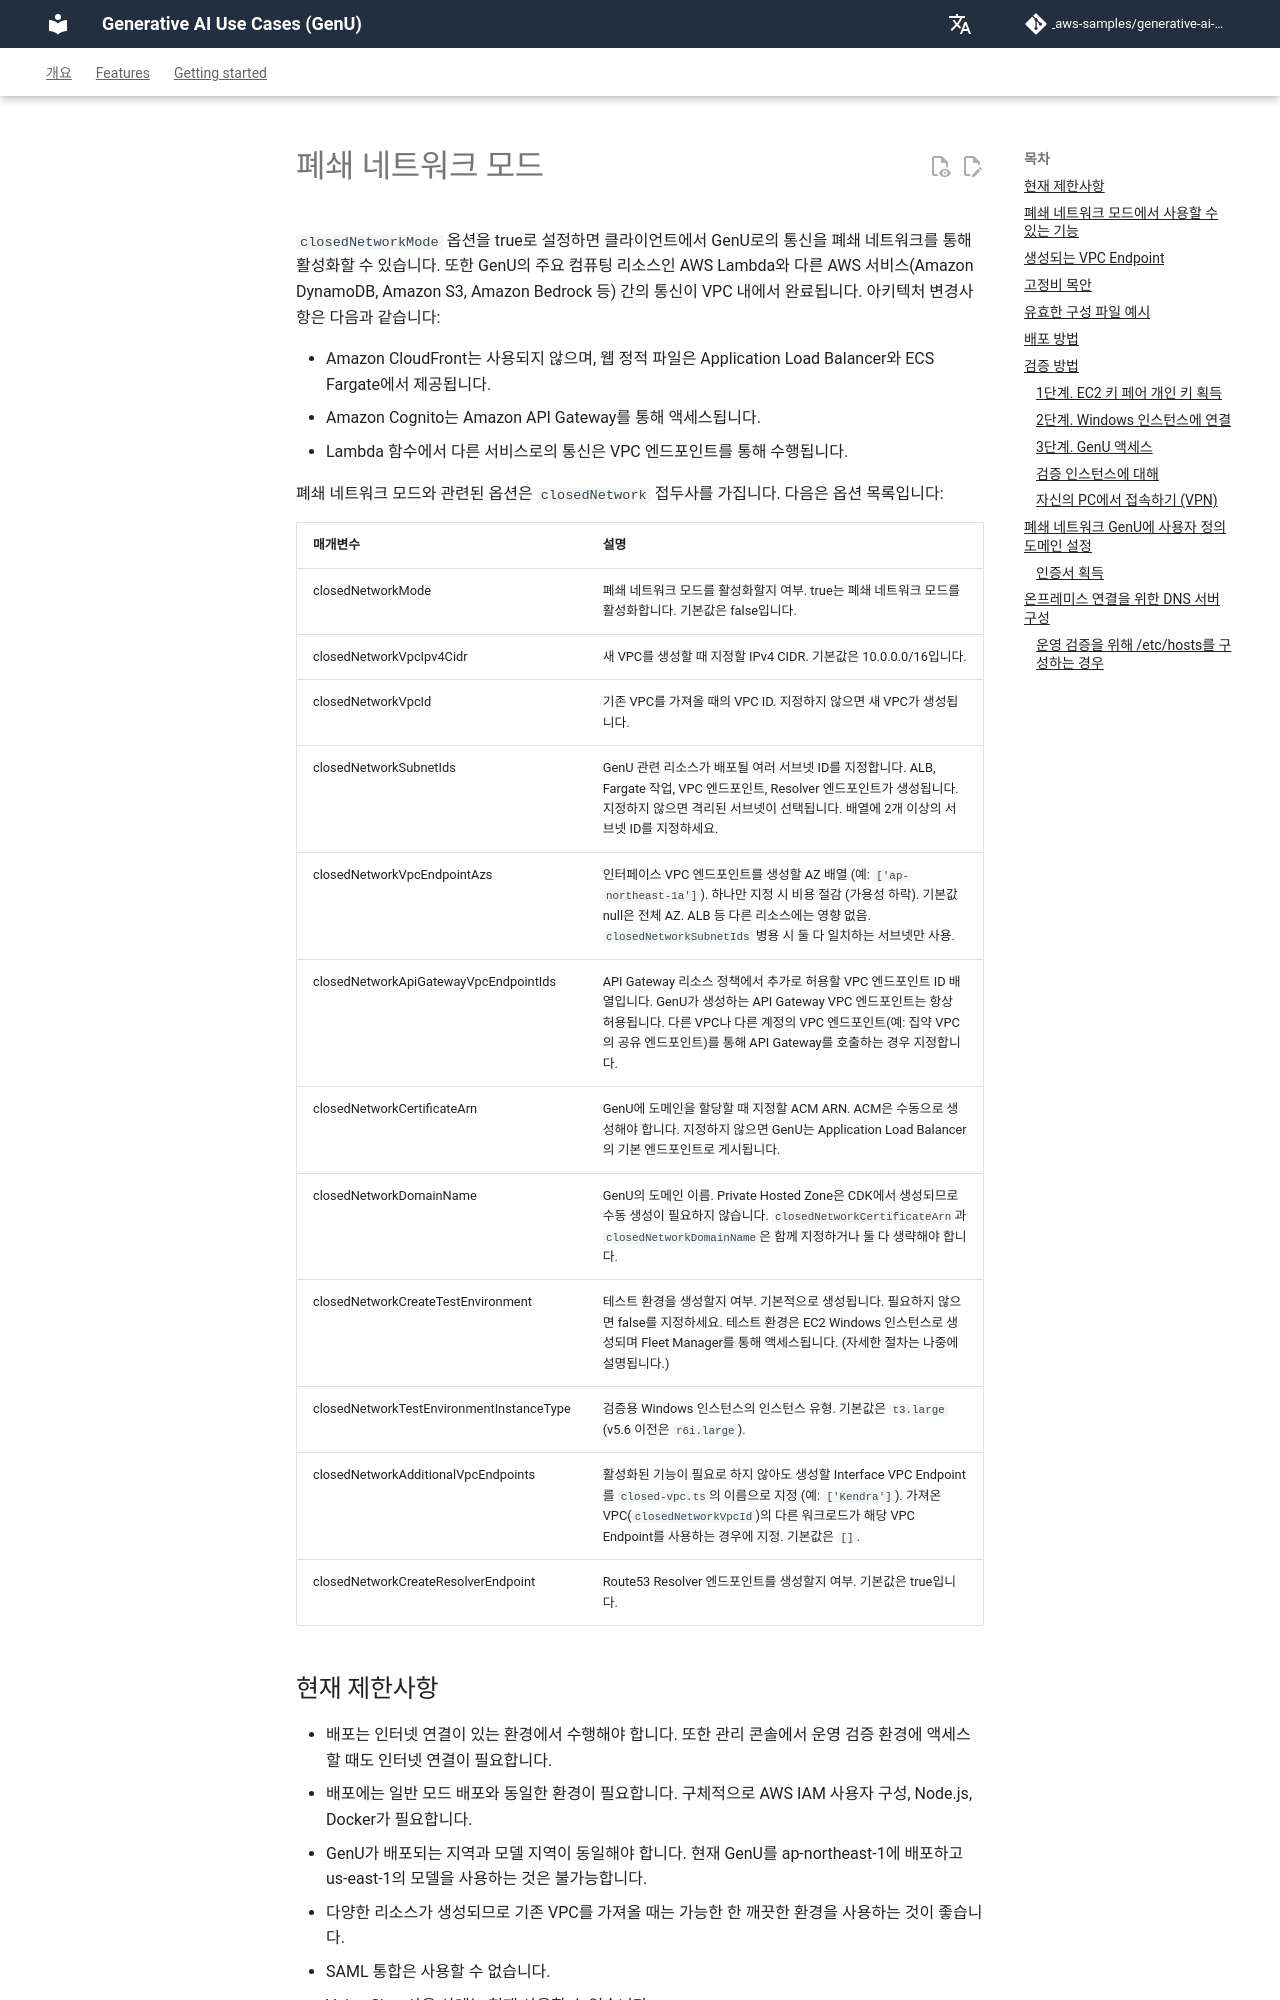

repository: ryusukemomota/generative-ai-use-cases · page: ko/CLOSED_NETWORK.html · generator: mkdocs

# 폐쇄 네트워크 모드

`closedNetworkMode` 옵션을 true로 설정하면 클라이언트에서 GenU로의 통신을 폐쇄 네트워크를 통해 활성화할 수 있습니다.
또한 GenU의 주요 컴퓨팅 리소스인 AWS Lambda와 다른 AWS 서비스(Amazon DynamoDB, Amazon S3, Amazon Bedrock 등) 간의 통신이 VPC 내에서 완료됩니다. 아키텍처 변경사항은 다음과 같습니다:

- Amazon CloudFront는 사용되지 않으며, 웹 정적 파일은 Application Load Balancer와 ECS Fargate에서 제공됩니다.
- Amazon Cognito는 Amazon API Gateway를 통해 액세스됩니다.
- Lambda 함수에서 다른 서비스로의 통신은 VPC 엔드포인트를 통해 수행됩니다.

폐쇄 네트워크 모드와 관련된 옵션은 `closedNetwork` 접두사를 가집니다. 다음은 옵션 목록입니다:
